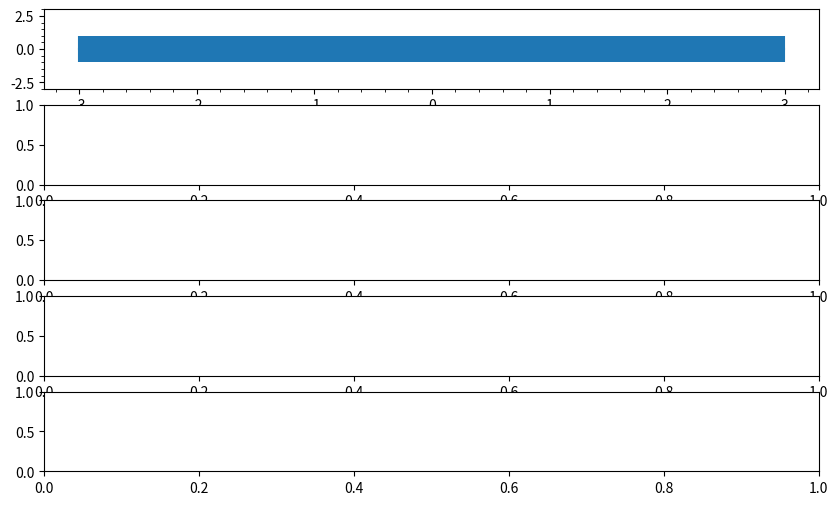

Source code (Python): (Note: this script raises an exception after producing the figure.)
## Imports
import matplotlib.pylab as plt
import numpy as np


## Functions
def exponential_cov( x, y, params ):
    return params[0] * \
        np.exp( -0.5 * params[1] * np.subtract.outer(x, y)**2)

##
def conditional(x_new, x, y, params):
    B = exponential_cov(x_new, x, params)
    C = exponential_cov(x, x, params)
    A = exponential_cov(x_new, x_new, params)

    mu = np.linalg.inv(C).dot(B.T).T.dot(y)
    sigma = A - B.dot(np.linalg.inv(C).dot(B.T))

    return(mu.squeeze(), sigma.squeeze())

##
def predict(x, data, kernel, params, sigma, t):
    k = [kernel(x, y, params) for y in data]
    Sinv = np.linalg.inv(sigma)
    y_pred = np.dot(k, Sinv).dot(t)
    sigma_new = kernel(x, x, params) - np.dot(k, Sinv).dot(k)
    return y_pred, sigma_new


## Visualisation Init
fig, ax = plt.subplots( nrows=5, ncols=1, figsize=(10,6) )


## Test 1
theta = [1, 10]
sigma_0 = exponential_cov(0, 0, theta)
xpts = np.arange(-3, 3, step=0.01)
ax[0].errorbar(xpts, np.zeros(len(xpts)), yerr=sigma_0, capsize=0)
ax[0].set_ylim( -3, 3 )
ax[0].minorticks_on()
ax[0].grid( b=True, which='minor', color='0.90', \
    linestyle='--', linewidth=0.5 )
ax[0].grid( b=True, which='major', color='0.75', \
    linestyle='--', linewidth=0.75 )

x = [1.0]
y = [np.random.normal(scale=sigma_0)]
sigma_1 = exponential_cov(x, x, theta)


## Test 2
x_pred = np.linspace(-3, 3, 1000)
predictions = [predict(i, x, exponential_cov, theta, sigma_1, y) for i in x_pred]

y_pred, sigmas = np.transpose(predictions)
ax[1].errorbar(x_pred, y_pred, yerr=sigmas, capsize=0)
ax[1].plot(x, y, "ro")
ax[1].set_ylim( -3, 3 )
ax[1].minorticks_on()
ax[1].grid( b=True, which='minor', color='0.90', \
    linestyle='--', linewidth=0.5 )
ax[1].grid( b=True, which='major', color='0.75', \
    linestyle='--', linewidth=0.75 )


## Test 3
m, s = conditional([-0.7], x, y, theta)
y2 = np.random.normal(m, s)
x.append(-0.7)
y.append(y2)

sigma_2 = exponential_cov(x, x, theta)
predictions = [predict(i, x, exponential_cov, theta, sigma_2, y) for i in x_pred]
y_pred, sigmas = np.transpose(predictions)
ax[2].errorbar(x_pred, y_pred, yerr=sigmas, capsize=0)
ax[2].plot(x, y, "ro")
ax[2].set_ylim( -3, 3 )
ax[2].minorticks_on()
ax[2].grid( b=True, which='minor', color='0.90', \
    linestyle='--', linewidth=0.5 )
ax[2].grid( b=True, which='major', color='0.75', \
    linestyle='--', linewidth=0.75 )


## Test 4
x_more = [-2.1, -1.5, 0.3, 1.8, 2.5]
mu, s = conditional(x_more, x, y, theta)
y_more = np.random.multivariate_normal(mu, s)

x += x_more
y += y_more.tolist()

sigma_new = exponential_cov(x, x, theta)
predictions = [predict(i, x, exponential_cov, theta, sigma_new, y) for i in x_pred]

y_pred, sigmas = np.transpose(predictions)
ax[3].errorbar(x_pred, y_pred, yerr=sigmas, capsize=0)
ax[3].plot(x, y, "ro")
ax[3].set_ylim( -3, 3 )
ax[3].minorticks_on()
ax[3].grid( b=True, which='minor', color='0.90', \
    linestyle='--', linewidth=0.5 )
ax[3].grid( b=True, which='major', color='0.75', \
    linestyle='--', linewidth=0.75 )


"""
## Sinus test
N = 100
x_more = np.linspace(-3,3,N)
mu, s  = conditional(x_more, 0.0, 0.0, theta)
y_more = np.sin(x_more) + np.random.multivariate_normal(mu, s)

x += x_more
y += y_more.tolist()

sigma_new = exponential_cov(x, x, theta)
predictions = [predict(i, x, exponential_cov, theta, sigma_new, y) for i in x_pred]

y_pred, sigmas = np.transpose(predictions)
ax[4].errorbar(x_pred, y_pred, yerr=sigmas, capsize=0)
ax[4].plot(x, y, "ro")
ax[4].set_ylim( -3, 3 )
ax[4].minorticks_on()
ax[4].grid( b=True, which='minor', color='0.90', \
    linestyle='--', linewidth=0.5 )
ax[4].grid( b=True, which='major', color='0.75', \
    linestyle='--', linewidth=0.75 )
"""

## Show Illustrations
plt.show()
